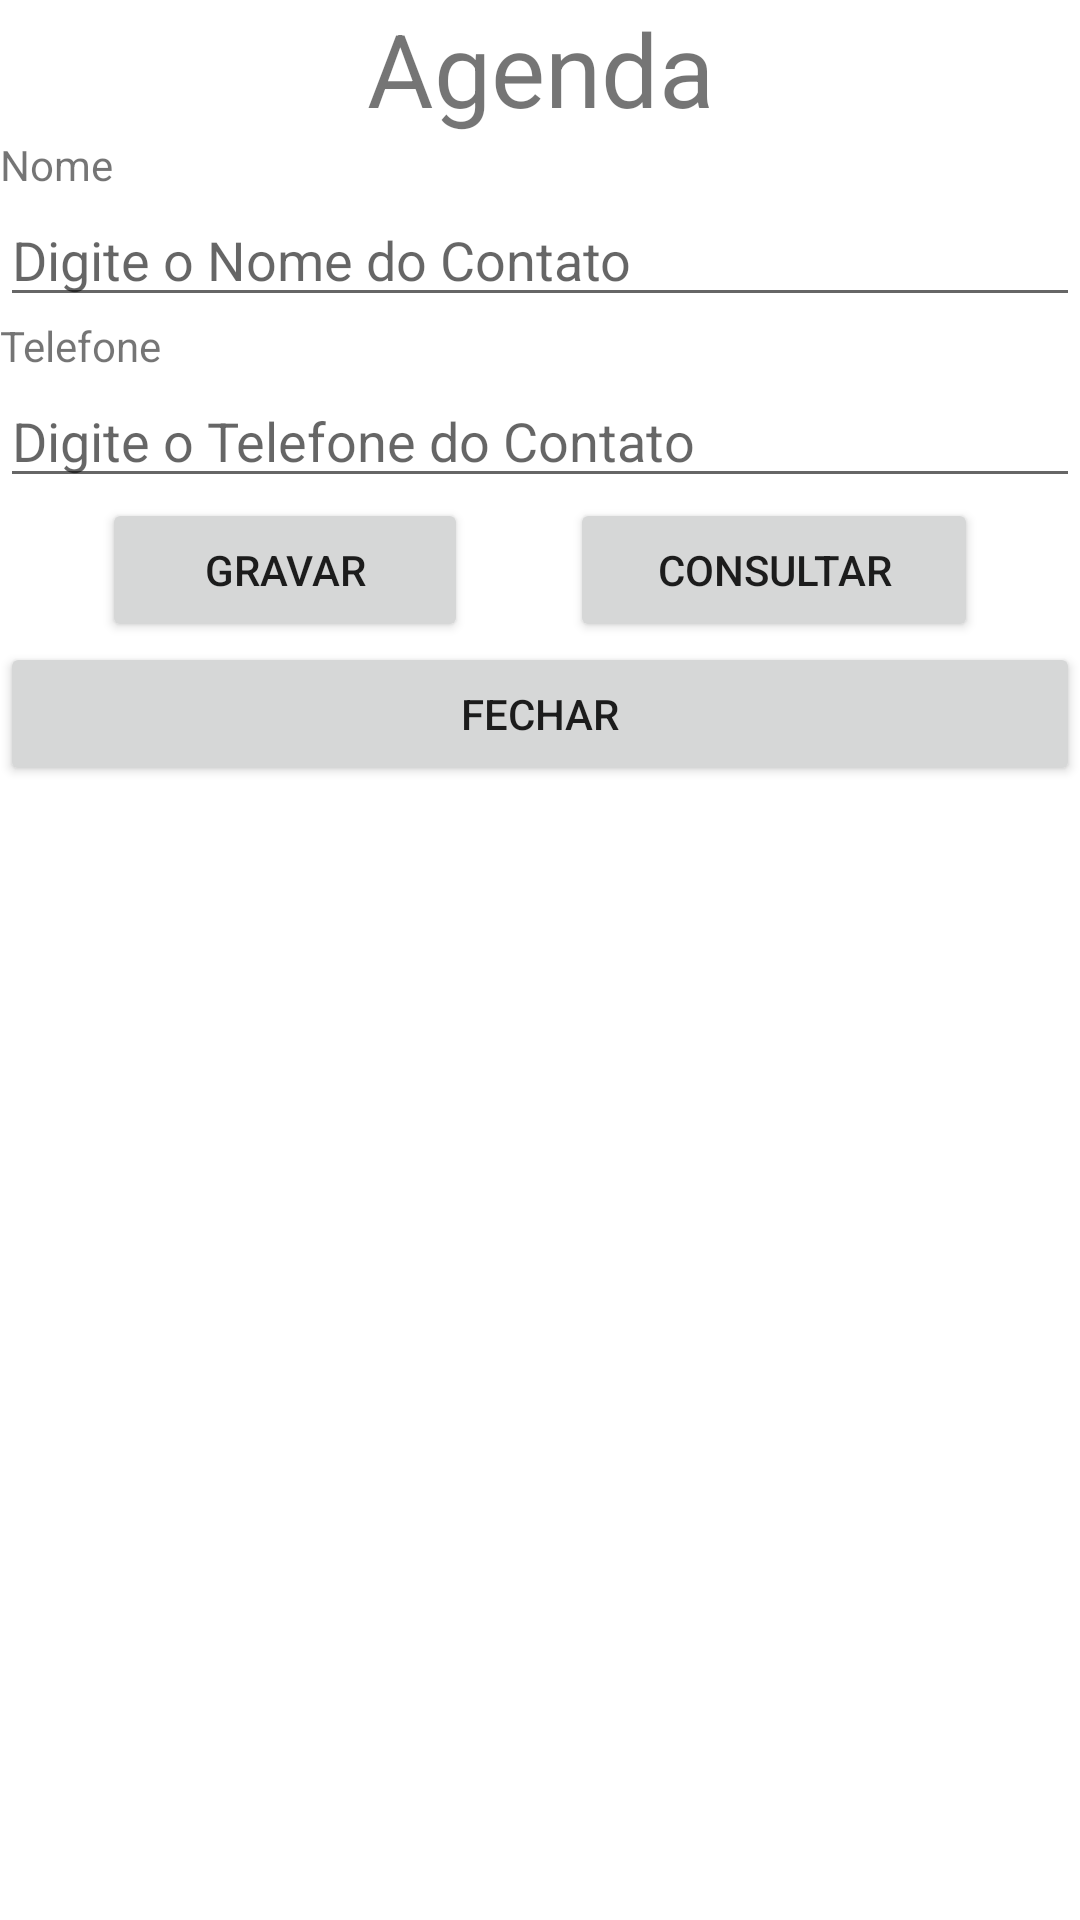

Here is an Android app screen rendered from its layout file. Give the layout XML and the strings, colors and styles it references.
<!-- AndroidManifest.xml: application theme Theme.AGENDAS -->
<!-- res/layout/activity_main.xml -->
<?xml version="1.0" encoding="utf-8"?>
<androidx.constraintlayout.widget.ConstraintLayout xmlns:android="http://schemas.android.com/apk/res/android"
    xmlns:app="http://schemas.android.com/apk/res-auto"
    xmlns:tools="http://schemas.android.com/tools"
    android:layout_width="match_parent"
    android:layout_height="match_parent"
    tools:context=".MainActivity">

    <LinearLayout
        android:layout_width="match_parent"
        android:layout_height="match_parent"
        android:orientation="vertical"
        tools:layout_editor_absoluteX="1dp"
        tools:layout_editor_absoluteY="1dp">

        <TextView
            android:id="@+id/tvTitulo"
            android:layout_width="match_parent"
            android:layout_height="wrap_content"
            android:text="Agenda"
            android:textAlignment="center"
            android:textSize="34sp" />

        <LinearLayout
            android:layout_width="match_parent"
            android:layout_height="wrap_content"
            android:orientation="vertical">

            <TextView
                android:id="@+id/tvNome"
                android:layout_width="match_parent"
                android:layout_height="wrap_content"
                android:text="Nome" />

            <EditText
                android:id="@+id/etNome"
                android:layout_width="match_parent"
                android:layout_height="wrap_content"
                android:ems="10"
                android:hint="Digite o Nome do Contato"
                android:inputType="textPersonName" />
        </LinearLayout>

        <LinearLayout
            android:layout_width="match_parent"
            android:layout_height="wrap_content"
            android:orientation="vertical">

            <TextView
                android:id="@+id/tvTelefone"
                android:layout_width="match_parent"
                android:layout_height="wrap_content"
                android:text="Telefone" />

            <EditText
                android:id="@+id/etTelefone"
                android:layout_width="match_parent"
                android:layout_height="wrap_content"
                android:ems="10"
                android:hint="Digite o Telefone do Contato"
                android:inputType="textPersonName" />
        </LinearLayout>

        <LinearLayout
            android:layout_width="match_parent"
            android:layout_height="wrap_content"
            android:orientation="horizontal">

            <Space
                android:layout_width="wrap_content"
                android:layout_height="wrap_content"
                android:layout_weight="1" />

            <Button
                android:id="@+id/btnGravar"
                android:layout_width="wrap_content"
                android:layout_height="wrap_content"
                android:layout_weight="1"
                android:onClick="InserirRegistros"
                android:text="Gravar" />

            <Space
                android:layout_width="wrap_content"
                android:layout_height="wrap_content"
                android:layout_weight="1" />

            <Button
                android:id="@+id/btnConsultar"
                android:layout_width="wrap_content"
                android:layout_height="wrap_content"
                android:layout_weight="1"
                android:onClick="AbrirTelaConsulta"
                android:text="Consultar" />

            <Space
                android:layout_width="wrap_content"
                android:layout_height="wrap_content"
                android:layout_weight="1" />
        </LinearLayout>

        <Button
            android:id="@+id/btnFechar"
            android:layout_width="match_parent"
            android:layout_height="wrap_content"
            android:onClick="Fechar"
            android:text="FECHAR" />
    </LinearLayout>
</androidx.constraintlayout.widget.ConstraintLayout>
<!-- resources referenced by this layout -->
<resources>
  <style name="Theme.AGENDAS" parent="Theme.MaterialComponents.DayNight.DarkActionBar">
          
          <item name="colorPrimary">@color/purple_500</item>
          <item name="colorPrimaryVariant">@color/purple_700</item>
          <item name="colorOnPrimary">@color/white</item>
          
          <item name="colorSecondary">@color/teal_200</item>
          <item name="colorSecondaryVariant">@color/teal_700</item>
          <item name="colorOnSecondary">@color/black</item>
          
          <item name="android:statusBarColor" tools:targetApi="l">?attr/colorPrimaryVariant</item>
          
      </style>
  <!-- not gathered from this repository: default colours our renderer supplied (Android Studio template values) -->
  <color name="purple_500">#FF6200EE</color>
  <color name="purple_700">#FF3700B3</color>
  <color name="teal_200">#FF03DAC5</color>
  <color name="teal_700">#FF018786</color>
  <color name="black">#FF000000</color>
  <color name="white">#FFFFFFFF</color>
</resources>
